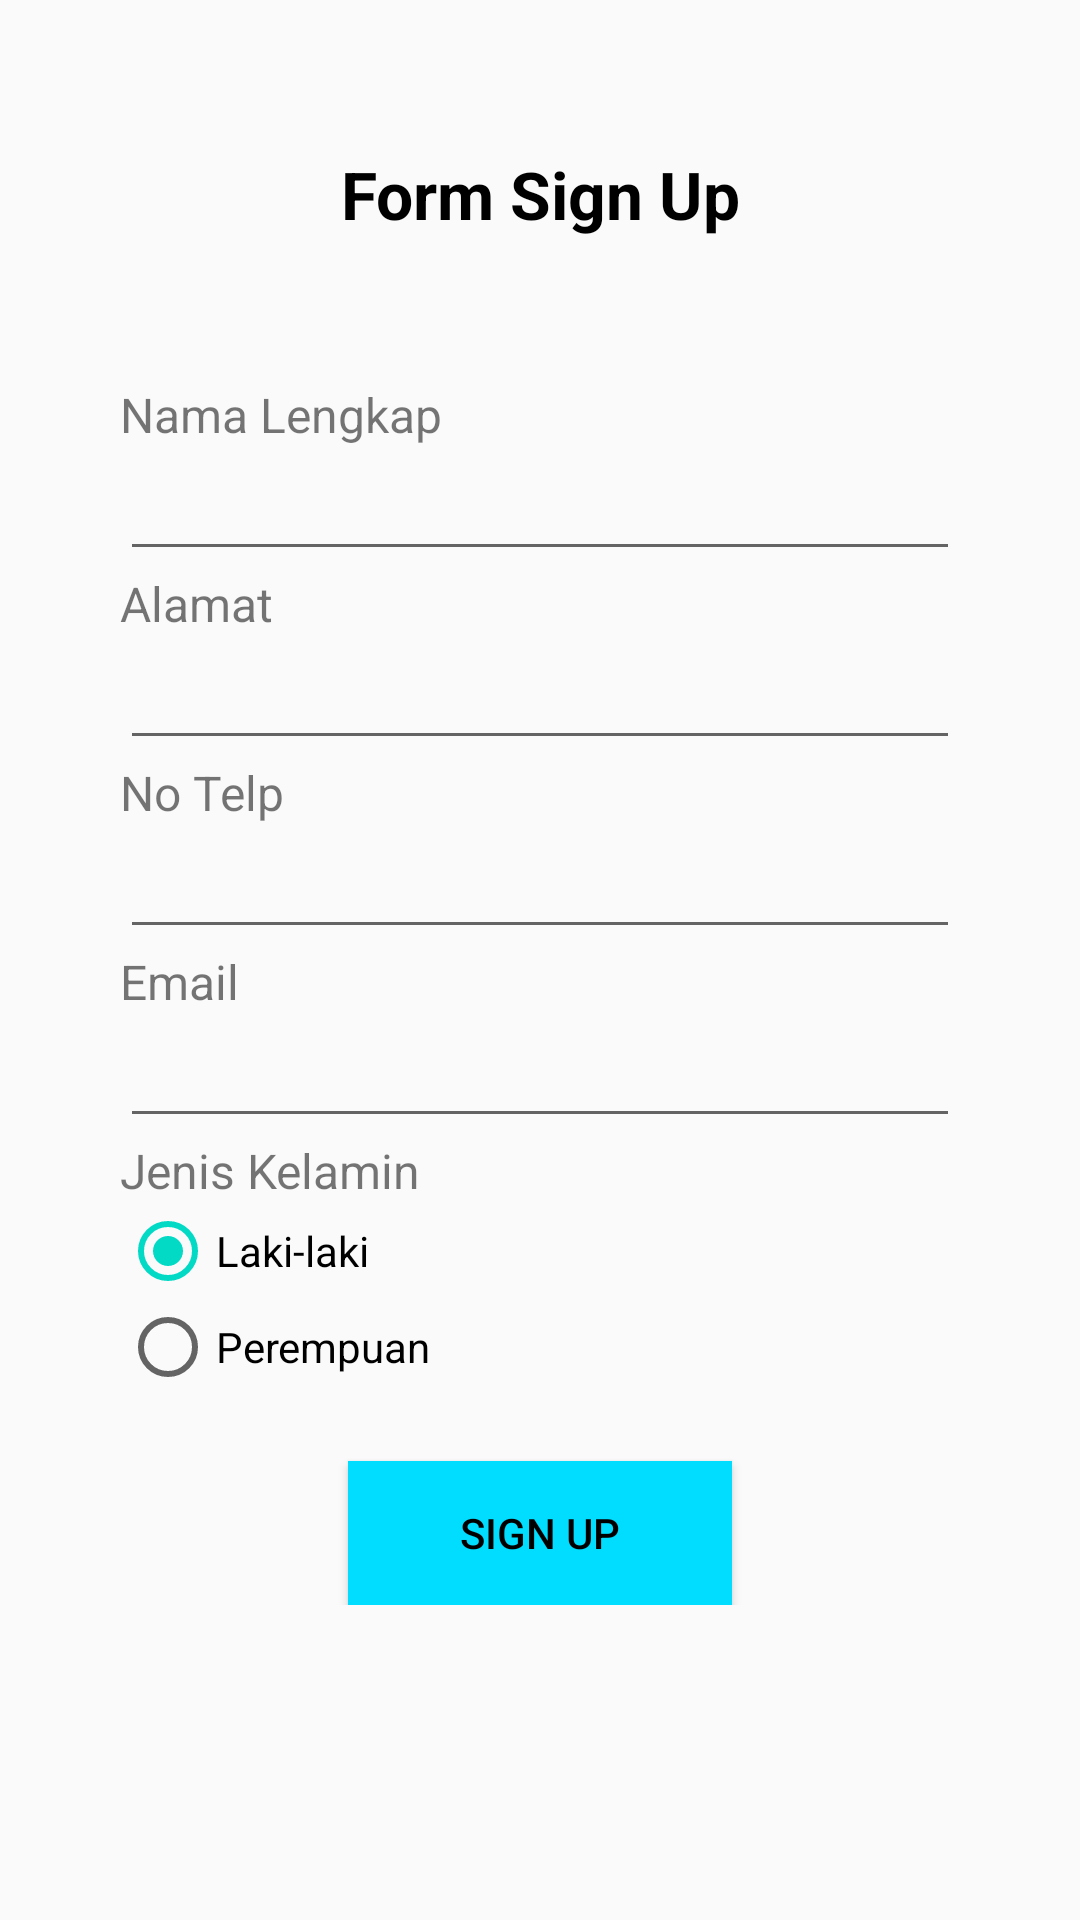

Write the Android layout XML for this screen, with the resource values it uses.
<!-- AndroidManifest.xml: application theme AppTheme -->
<!-- res/layout/activity_sign_up.xml -->
<?xml version="1.0" encoding="utf-8"?>
<LinearLayout
    xmlns:android="http://schemas.android.com/apk/res/android"
    xmlns:tools="http://schemas.android.com/tools"
    android:layout_width="match_parent"
    android:layout_height="match_parent"
    android:orientation="vertical"
    tools:context=".FormSignUpActivity"
    >

    <TextView
        android:layout_width="match_parent"
        android:layout_height="wrap_content"
        android:layout_marginTop="50dp"
        android:gravity="center"
        android:text="Form Sign Up"
        android:textColor="@android:color/black"
        android:textSize="22sp"
        android:textStyle="bold"
        />
    <LinearLayout
        android:layout_width="match_parent"
        android:layout_height="wrap_content"
        android:layout_marginLeft="40dp"
        android:layout_marginTop="48dp"
        android:layout_marginRight="40dp"
        android:orientation="vertical"
        >

        <TextView
            android:layout_width="match_parent"
            android:layout_height="wrap_content"
            android:text="Nama Lengkap"
            android:textSize="16dp"
            android:textStyle="normal"
            />
        <EditText
            android:layout_width="match_parent"
            android:layout_height="wrap_content"
            />
        <TextView
            android:layout_width="match_parent"
            android:layout_height="wrap_content"
            android:text="Alamat"
            android:textSize="16dp"
            android:textStyle="normal"
            />
        <EditText
            android:layout_width="match_parent"
            android:layout_height="wrap_content"
            />
        <TextView
            android:layout_width="match_parent"
            android:layout_height="wrap_content"
            android:text="No Telp"
            android:textSize="16dp"
            android:textStyle="normal"
            />
        <EditText
            android:layout_width="match_parent"
            android:layout_height="wrap_content"
            />
        <TextView
            android:layout_width="match_parent"
            android:layout_height="wrap_content"
            android:text="Email"
            android:textSize="16dp"
            android:textStyle="normal"
            />
        <EditText
            android:layout_width="match_parent"
            android:layout_height="wrap_content"
            />
        <TextView
            android:layout_width="match_parent"
            android:layout_height="wrap_content"
            android:text="Jenis Kelamin"
            android:textSize="16dp"
            android:textStyle="normal"
            />
        <RadioGroup
            android:layout_width="match_parent"
            android:layout_height="wrap_content">

            <RadioButton
                android:layout_width="match_parent"
                android:layout_height="wrap_content"
                android:checked="true"
                android:text="Laki-laki"/>
            <RadioButton
                android:layout_width="match_parent"
                android:layout_height="wrap_content"
                android:text="Perempuan"
                />
        </RadioGroup>

        <Button
            android:id="@+id/BtnSignUp"
            android:layout_width="wrap_content"
            android:layout_height="wrap_content"
            android:layout_marginTop="22dp"
            android:minWidth="128dp"
            android:layout_gravity="center"
            android:background="@android:color/holo_blue_bright"
            android:text="Sign Up"
            android:textColor="@android:color/black"
            />


    </LinearLayout>


</LinearLayout>
<!-- resources referenced by this layout -->
<resources>
  <style name="AppTheme" parent="Theme.AppCompat.Light.DarkActionBar">
          
          <item name="colorPrimary">@color/colorPrimary</item>
          <item name="colorPrimaryDark">@color/colorPrimaryDark</item>
          <item name="colorAccent">@color/colorAccent</item>
          
          
          
      </style>
  <!-- not gathered from this repository: default colours our renderer supplied (Android Studio template values) -->
  <color name="colorPrimary">#FF6200EE</color>
  <color name="colorPrimaryDark">#FF3700B3</color>
  <color name="colorAccent">#FF03DAC5</color>
</resources>
